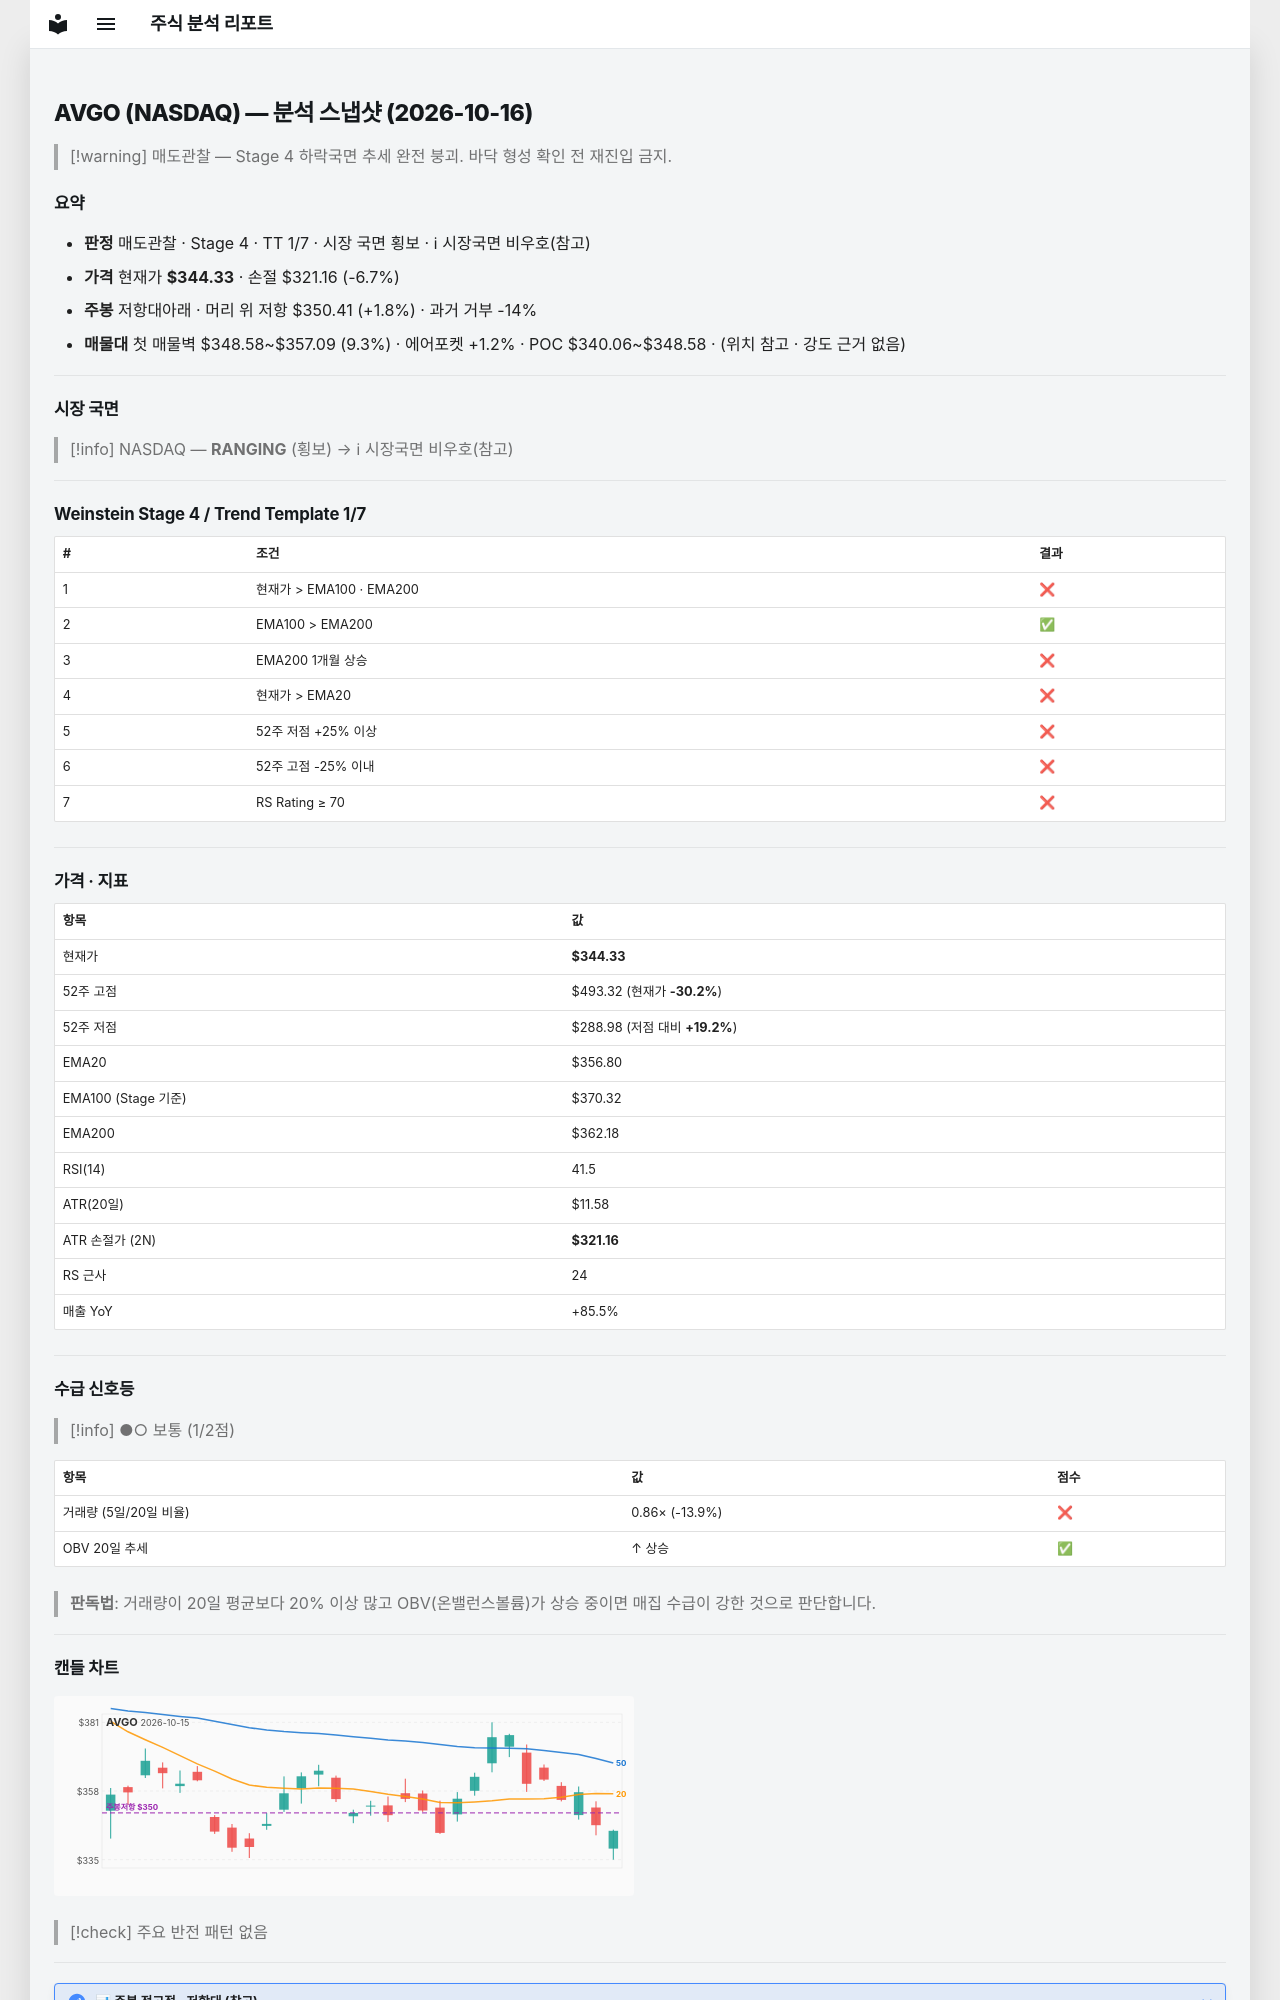

repository: soloandco/stock-reports · page: snapshots/AVGO-2026-10-16/index.html · generator: mkdocs

---
type: analysis-snapshot
title: AVGO 분석 스냅샷
ticker: AVGO
market: NASDAQ
created: 2026-10-16
updated: 2026-10-16
bar-date: 2026-10-15
verdict: 매도관찰
real-rr: 0.26
sma50-gap-pct: -3.5
weekly-position: 저항대아래
weekly-overhead-price: 350.41
weekly-overhead-pct: 1.8
stage: 4
trend-template-score: 1
tt-max: 7
ma-set: ema-20-100-200
price: 344.3299865722656
stop-price: 321.16335413806013
market-regime: RANGING
supply-demand-score: 1/2
supply-demand-label: 보통
status: tracking
tags:
  - stock-agent
  - watchlist
  - AVGO
  - analysis
related:
  - "[[analysis-template]]"
---

# AVGO (NASDAQ) — 분석 스냅샷 (2026-10-16)

> [!warning] 매도관찰 — Stage 4 하락국면
> 추세 완전 붕괴. 바닥 형성 확인 전 재진입 금지.

## 요약

- **판정** 매도관찰 · Stage 4 · TT 1/7 · 시장 국면 횡보 · ℹ 시장국면 비우호(참고)
- **가격** 현재가 **$344.33** · 손절 $321.16 (-6.7%)
- **주봉** 저항대아래 · 머리 위 저항 $350.41 (+1.8%) · 과거 거부 -14%
- **매물대** 첫 매물벽 $348.58~$357.09 (9.3%) · 에어포켓 +1.2% · POC $340.06~$348.58 · (위치 참고 · 강도 근거 없음)

---

## 시장 국면

> [!info] NASDAQ — **RANGING** (횡보) → ℹ 시장국면 비우호(참고)

---

## Weinstein Stage 4 / Trend Template 1/7

| # | 조건 | 결과 |
|---|------|------|
| 1 | 현재가 > EMA100 · EMA200 | ❌ |
| 2 | EMA100 > EMA200 | ✅ |
| 3 | EMA200 1개월 상승 | ❌ |
| 4 | 현재가 > EMA20 | ❌ |
| 5 | 52주 저점 +25% 이상 | ❌ |
| 6 | 52주 고점 -25% 이내 | ❌ |
| 7 | RS Rating ≥ 70 | ❌ |

---

## 가격 · 지표

| 항목 | 값 |
|------|---|
| 현재가 | **$344.33** |
| 52주 고점 | $493.32 (현재가 **-30.2%**) |
| 52주 저점 | $288.98 (저점 대비 **+19.2%**) |
| EMA20 | $356.80 |
| EMA100 (Stage 기준) | $370.32 |
| EMA200 | $362.18 |
| RSI(14) | 41.5 |
| ATR(20일) | $11.58 |
| ATR 손절가 (2N) | **$321.16** |
| RS 근사 | 24 |
| 매출 YoY | +85.5% |

---
## 수급 신호등

> [!info] ●○ 보통 (1/2점)

| 항목 | 값 | 점수 |
|------|------|------|
| 거래량 (5일/20일 비율) | 0.86× (-13.9%) | ❌ |
| OBV 20일 추세 | ↑ 상승 | ✅ |

> **판독법**: 거래량이 20일 평균보다 20% 이상 많고 OBV(온밸런스볼륨)가 상승 중이면 매집 수급이 강한 것으로 판단합니다.

---
